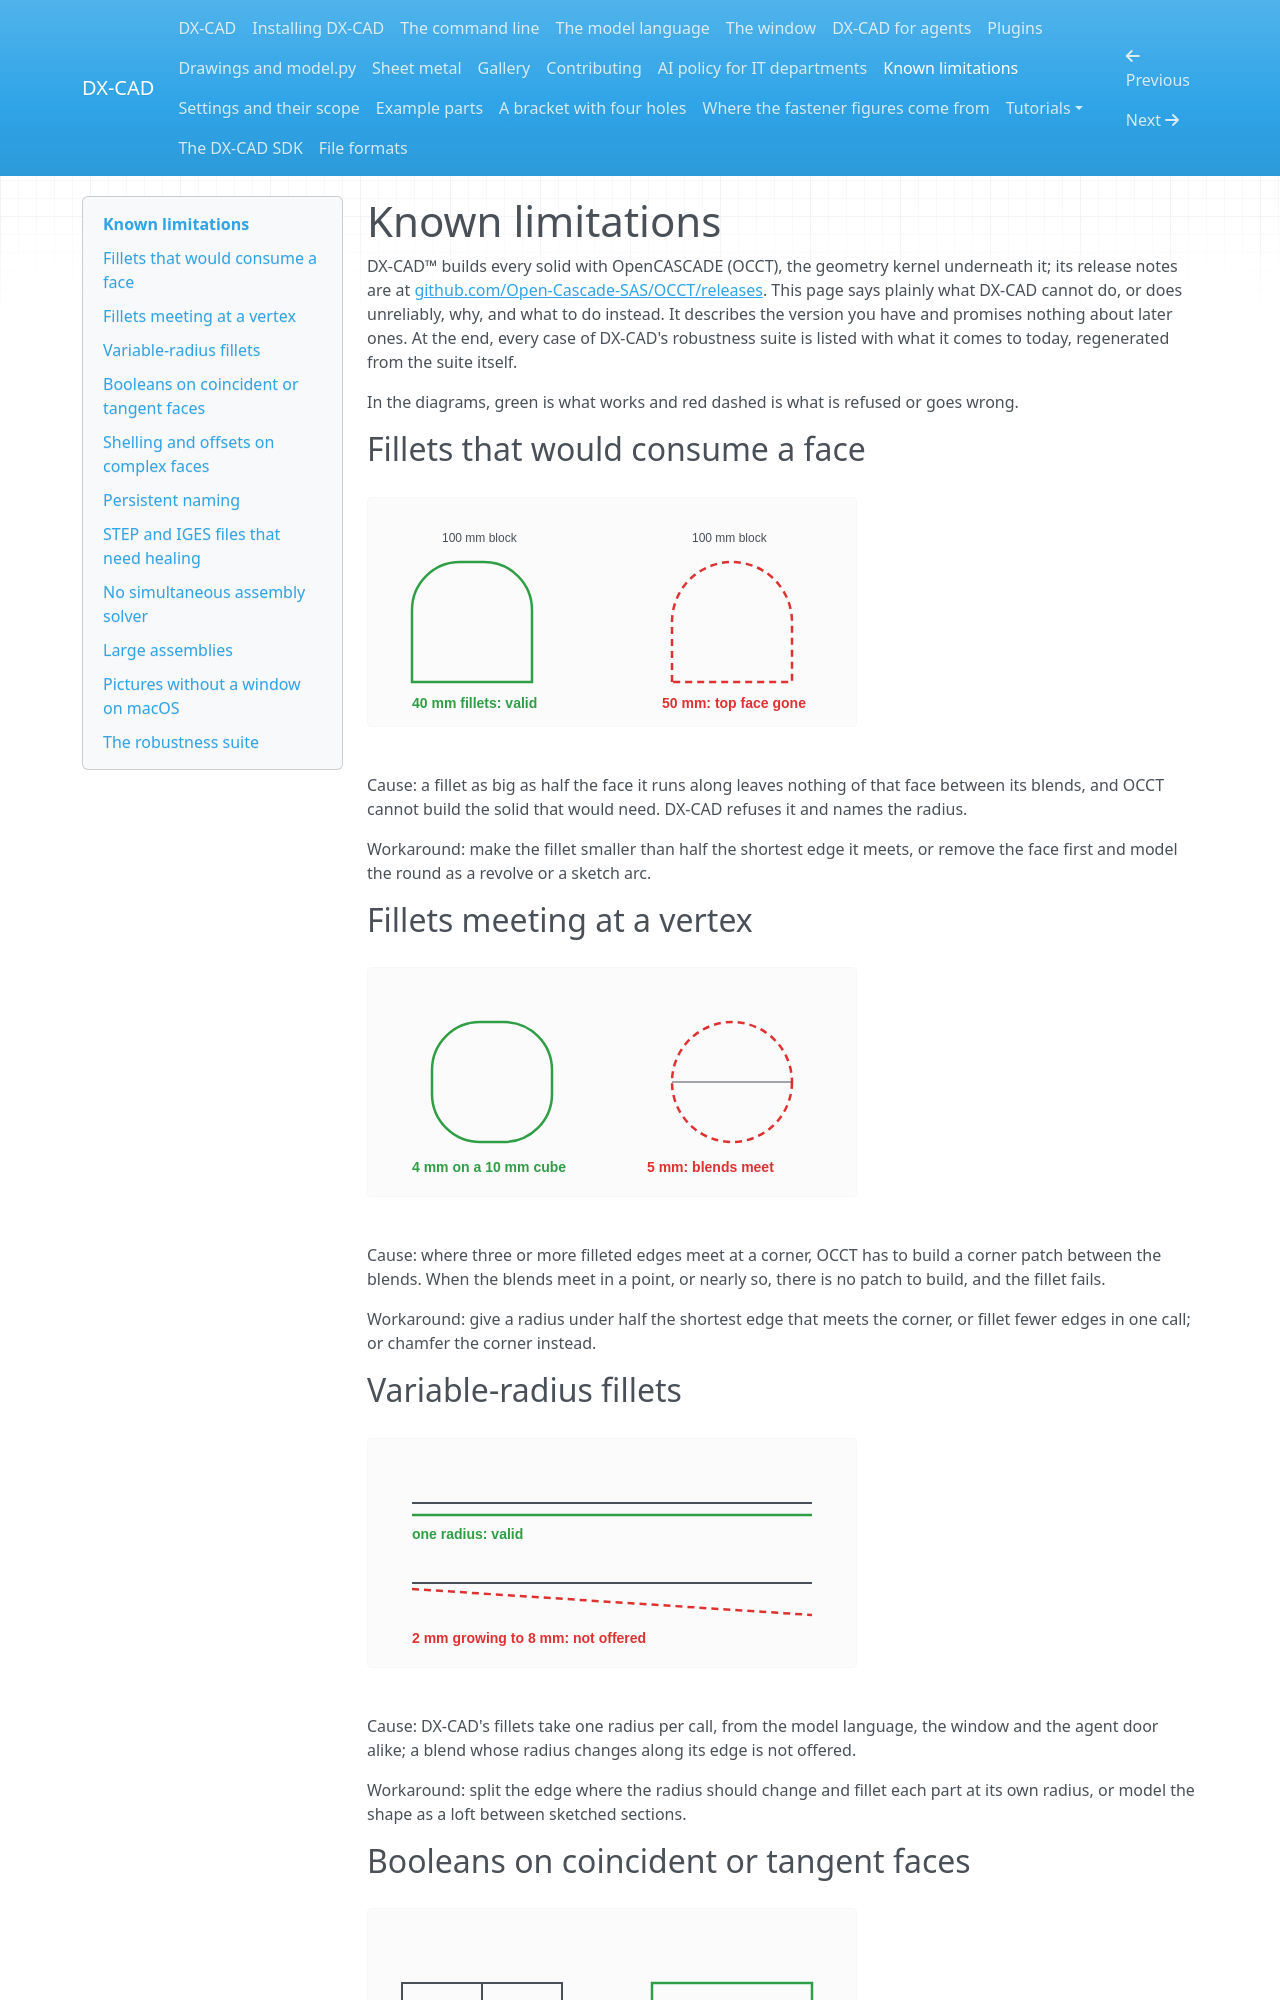

repository: faizaldm/DX-CAD-SDK · page: limitations/index.html · generator: mkdocs

# Known limitations

DX-CAD&trade; builds every solid with OpenCASCADE (OCCT), the geometry kernel
underneath it; its release notes are at
[github.com/Open-Cascade-SAS/OCCT/releases](https://github.com/Open-Cascade-SAS/OCCT/releases).
This page says plainly what DX-CAD cannot do, or does unreliably, why, and
what to do instead. It describes the version you have and promises nothing
about later ones. At the end, every case of DX-CAD's robustness suite is
listed with what it comes to today, regenerated from the suite itself.

In the diagrams, green is what works and red dashed is what is refused or
goes wrong.

## Fillets that would consume a face

![Two 100 mm blocks from the front: 40 mm fillets on the top edges leave a flat top, valid; 50 mm fillets meet in the middle and take the whole top face, refused.](limitations/img/fillet-consumes-face.svg)

Cause: a fillet as big as half the face it runs along leaves nothing of
that face between its blends, and OCCT cannot build the solid that would
need. DX-CAD refuses it and names the radius.

Workaround: make the fillet smaller than half the shortest edge it meets,
or remove the face first and model the round as a revolve or a sketch arc.

## Fillets meeting at a vertex

![A 10 mm cube from above: 4 mm fillets on every edge leave flat faces, valid; 5 mm fillets make the blends meet in a point, refused.](limitations/img/fillets-at-vertex.svg)

Cause: where three or more filleted edges meet at a corner, OCCT has to
build a corner patch between the blends. When the blends meet in a point,
or nearly so, there is no patch to build, and the fillet fails.

Workaround: give a radius under half the shortest edge that meets the
corner, or fillet fewer edges in one call; or chamfer the corner instead.

## Variable-radius fillets

![One edge side on: a fillet of one radius along the whole edge, valid; a fillet growing from 2 mm to 8 mm, not offered.](limitations/img/variable-radius.svg)

Cause: DX-CAD's fillets take one radius per call, from the model language,
the window and the agent door alike; a blend whose radius changes along its
edge is not offered.

Workaround: split the edge where the radius should change and fillet each
part at its own radius, or model the shape as a loft between sketched
sections.

## Booleans on coincident or tangent faces

![Two blocks sharing a face: a hairline gap makes the fuse fail, red dashed; after the retry with a tolerance of 0.00001 mm, one clean solid, green.](limitations/img/coincident-faces.svg)

Cause: when two parts share a face, or touch along a line or at a point,
floating-point noise can leave a hairline gap or overlap that OCCT reads as
two solids. DX-CAD retries a failed boolean once with a fuzzy tolerance of
0.00001 mm (`BOOLEAN_FUZZY_VALUE`), which closes such gaps; when that fails
too, or the parts only touch along a line or at a point, the boolean is
refused rather than leaving two solids or an invalid one.

Workaround: make the parts overlap by some volume, at least a few hundredths
of a millimetre, rather than only touching.
